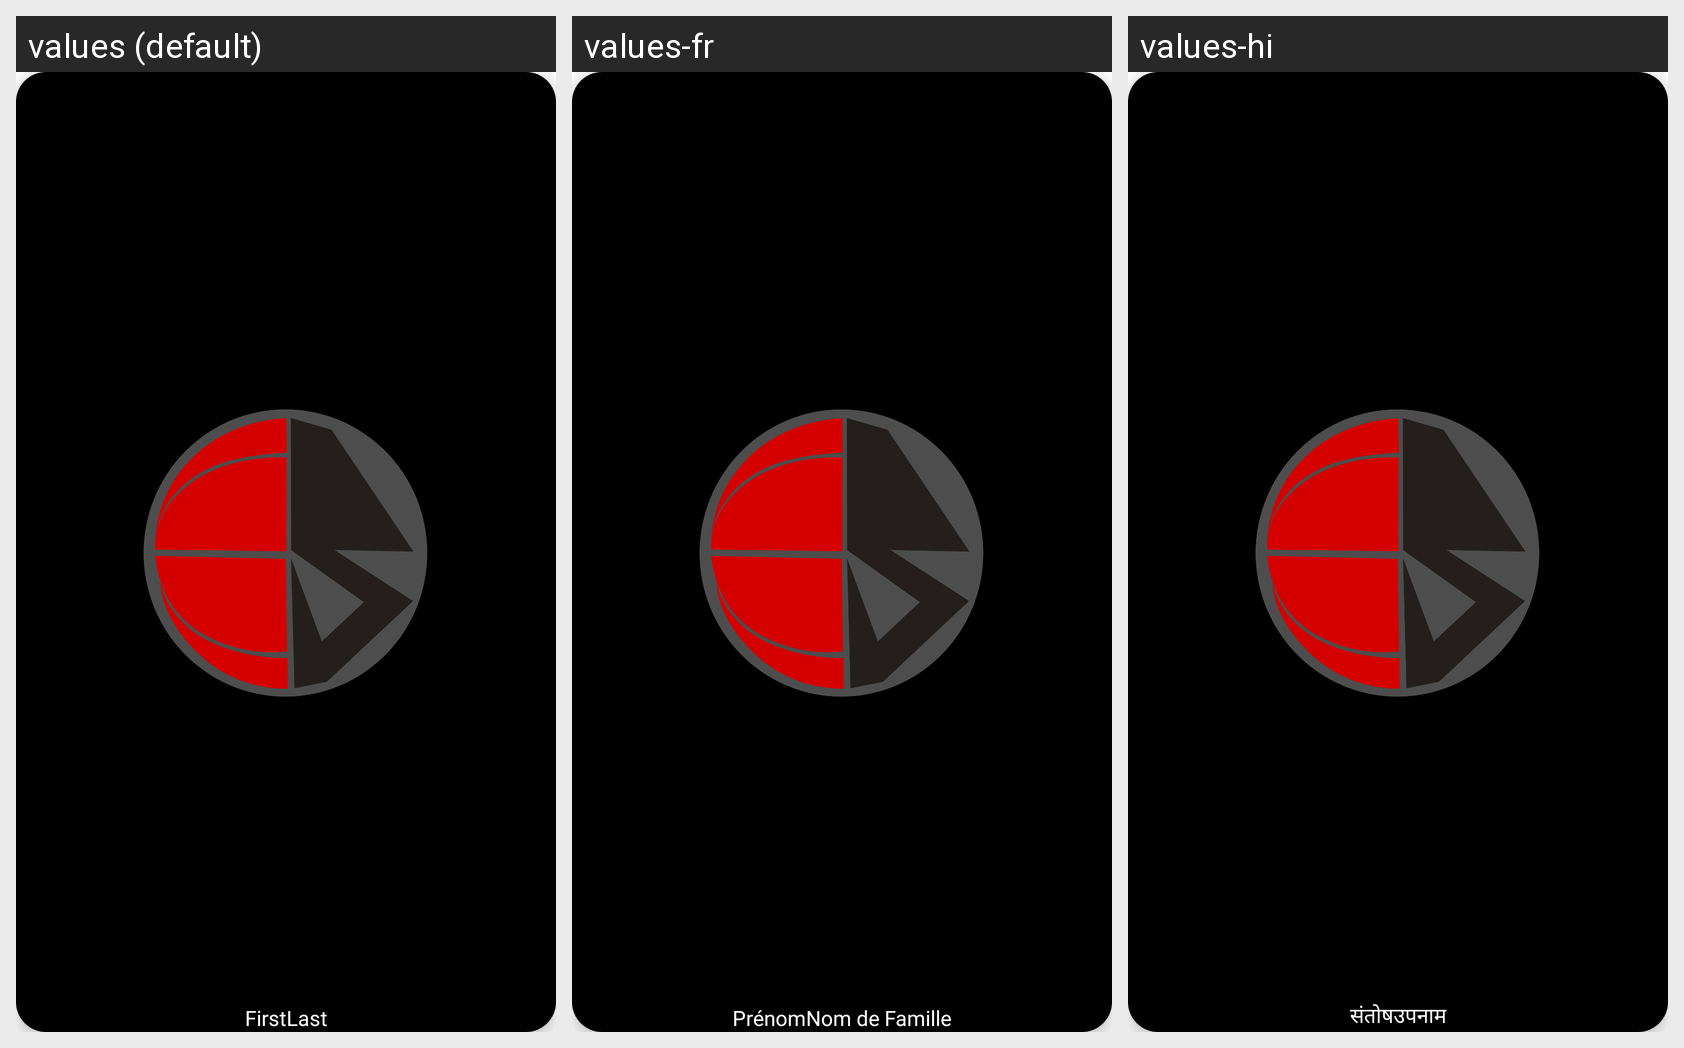

Here is an Android app screen in its default locale and in the app's own translations. Write out the translated-string differences for the strings that appear on this screen.
Android screen res/layout/home_screen_card.xml rendered under 3 locales, left to right: values (default), values-fr, values-hi. Device: Nexus 5 (rendered at 1080×1920; each locale shown at half size, 540×960, under a caption strip naming it); theme Theme.SportsSocial.
Other locales in the repository, not shown: values-ar, values-es, values-zh.
Strings drawn on this screen, with the default value and each locale's value (text and hints the layout hard-codes, and strings that could not be matched under every locale, appear in the picture but are not listed):

first_name
  values: First
  values-fr: Prénom
  values-hi: संतोष

last_name
  values: Last
  values-fr: Nom de Famille
  values-hi: उपनाम
